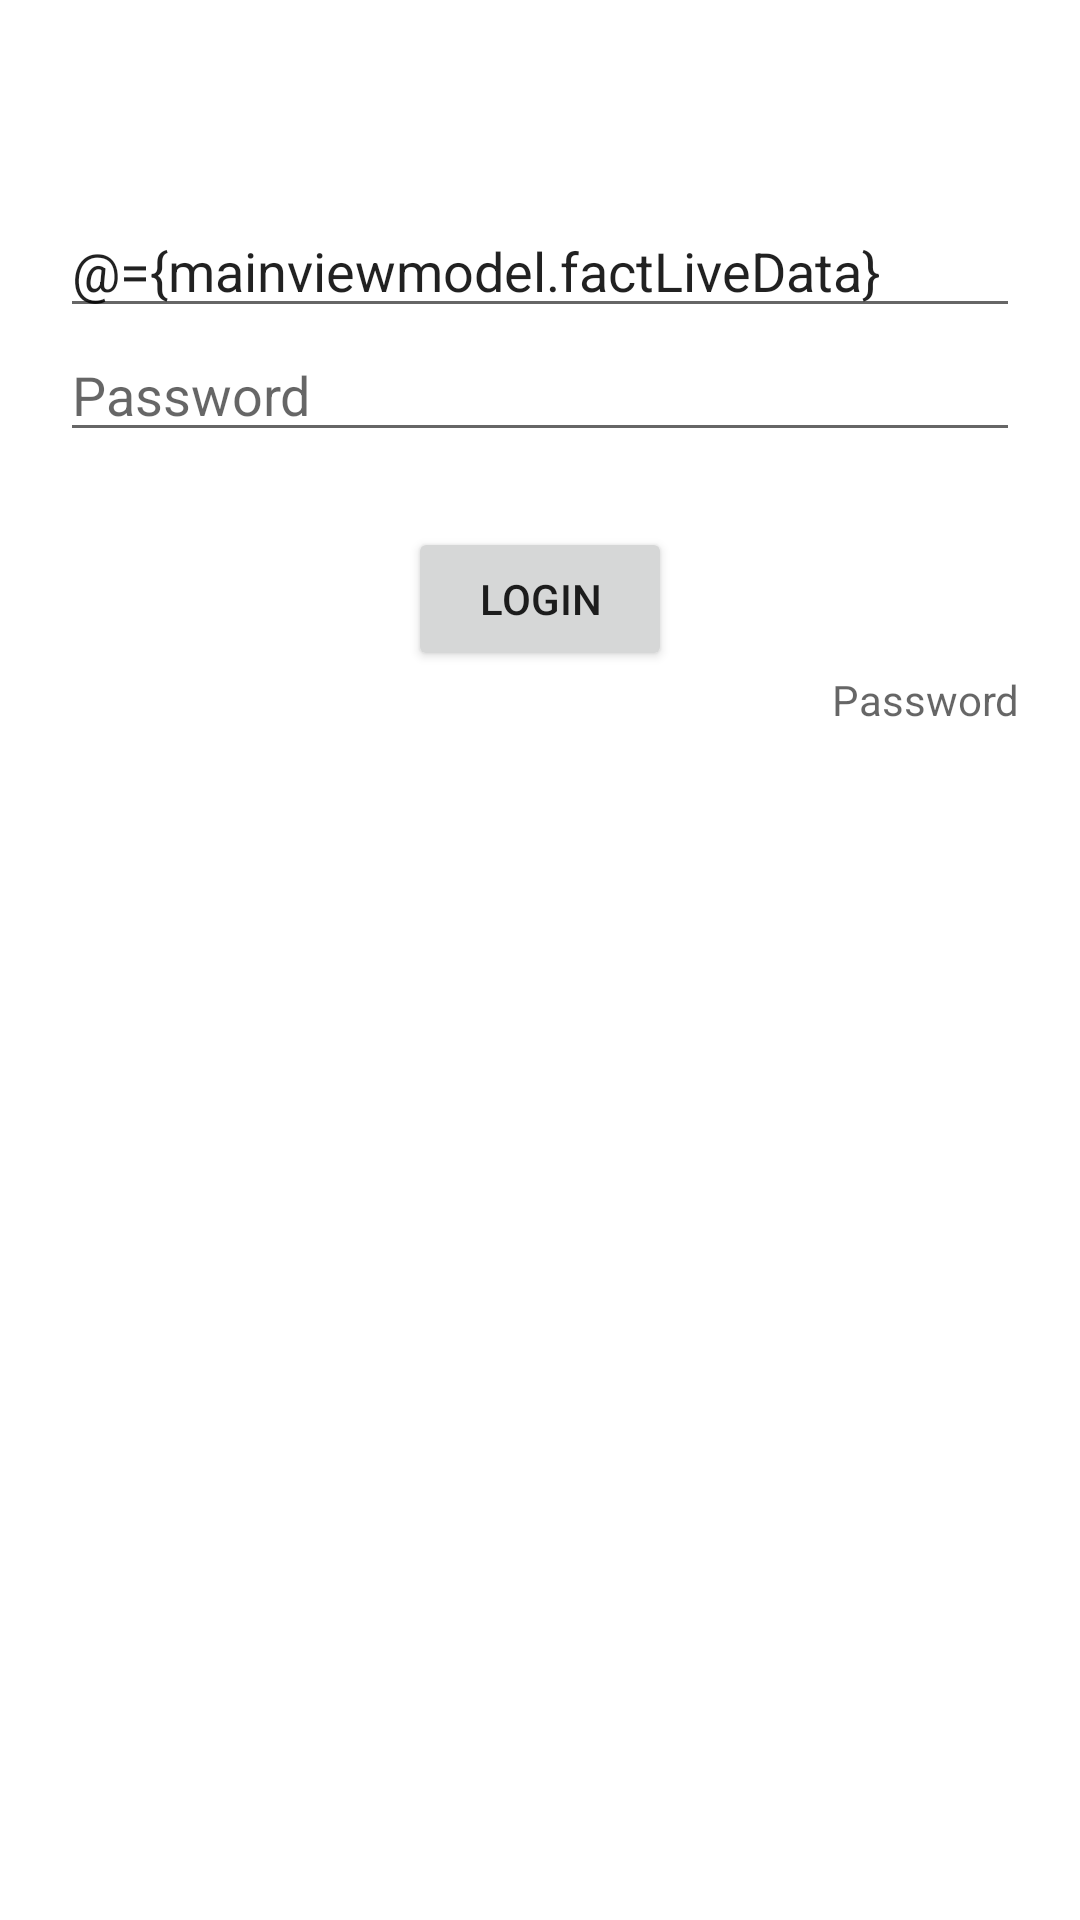

This screen was rendered from an Android layout file. Write that file and the resources it references.
<!-- AndroidManifest.xml: application theme Theme.KotlinTest -->
<!-- res/layout/activity_databind.xml -->
<?xml version="1.0" encoding="utf-8"?>
<layout xmlns:android="http://schemas.android.com/apk/res/android"
    xmlns:app="http://schemas.android.com/apk/res-auto">

    
    
    
    
    
    

    <data>
        <variable
            name="mainviewmodel"
            type="com.example.kotlintest.databinding_test.ViewModelDataBind" />
    </data>

    <androidx.constraintlayout.widget.ConstraintLayout
        android:layout_width="match_parent"
        android:layout_height="match_parent">

        <androidx.appcompat.widget.AppCompatImageView
            android:id="@+id/btnBack"
            android:layout_width="wrap_content"
            android:layout_height="48dp"
            app:layout_constraintLeft_toLeftOf="parent"
            app:layout_constraintTop_toTopOf="parent"
            app:srcCompat="@drawable/ic_launcher_background"></androidx.appcompat.widget.AppCompatImageView>


        <androidx.appcompat.widget.AppCompatTextView
            android:id="@+id/tvname"
            android:layout_width="match_parent"
            android:layout_height="wrap_content"
            android:gravity="center"
            android:text="@{mainviewmodel.factLiveData}"
            android:textColor="@color/black"
            android:textSize="30dp"
            app:layout_constraintLeft_toLeftOf="parent"
            app:layout_constraintTop_toBottomOf="@id/btnBack">

        </androidx.appcompat.widget.AppCompatTextView>


        <androidx.constraintlayout.widget.ConstraintLayout
            android:id="@+id/layout_child"
            android:layout_width="match_parent"
            android:layout_height="wrap_content"
            android:padding="20sp"
            app:layout_constraintTop_toBottomOf="@id/btnBack">

            <androidx.appcompat.widget.AppCompatEditText
                android:id="@+id/etName"
                android:layout_width="match_parent"
                android:layout_height="wrap_content"
                android:hint="Name"
                android:text="@={mainviewmodel.factLiveData}"
                app:layout_constraintLeft_toLeftOf="parent"
                app:layout_constraintTop_toTopOf="parent"></androidx.appcompat.widget.AppCompatEditText>

            <androidx.appcompat.widget.AppCompatEditText
                android:id="@+id/etPass"
                android:layout_width="match_parent"
                android:layout_height="wrap_content"
                android:hint="Password"
                app:layout_constraintLeft_toLeftOf="parent"
                app:layout_constraintTop_toBottomOf="@+id/etName"></androidx.appcompat.widget.AppCompatEditText>

            <androidx.appcompat.widget.AppCompatButton
                android:id="@+id/btnLogin"
                android:layout_width="wrap_content"
                android:layout_height="wrap_content"
                android:layout_marginTop="25dp"
                android:text="Login"
                android:onClick="@{()-> mainviewmodel.updateLiveData()}"
                app:layout_constraintEnd_toEndOf="parent"
                app:layout_constraintStart_toStartOf="parent"
                app:layout_constraintTop_toBottomOf="@+id/etPass"></androidx.appcompat.widget.AppCompatButton>


            <androidx.appcompat.widget.AppCompatTextView
                android:id="@+id/etForgotPass"
                android:layout_width="wrap_content"
                android:layout_height="wrap_content"
                android:hint="Password"
                app:layout_constraintEnd_toEndOf="parent"
                app:layout_constraintLeft_toLeftOf="parent"
                app:layout_constraintTop_toBottomOf="@+id/btnLogin"></androidx.appcompat.widget.AppCompatTextView>
        </androidx.constraintlayout.widget.ConstraintLayout>

    </androidx.constraintlayout.widget.ConstraintLayout>
</layout>
<!-- resources referenced by this layout -->
<resources>
  <style name="Theme.KotlinTest" parent="Theme.MaterialComponents.DayNight.DarkActionBar">
          
          <item name="colorPrimary">@color/purple_500</item>
          <item name="colorPrimaryVariant">@color/purple_700</item>
          <item name="colorOnPrimary">@color/white</item>
          
          <item name="colorSecondary">@color/teal_200</item>
          <item name="colorSecondaryVariant">@color/teal_700</item>
          <item name="colorOnSecondary">@color/black</item>
          
          <item name="android:statusBarColor">?attr/colorPrimaryVariant</item>
          
      </style>
  <!-- not gathered from this repository: default colours our renderer supplied (Android Studio template values) -->
  <color name="purple_500">#FF6200EE</color>
  <color name="purple_700">#FF3700B3</color>
  <color name="teal_200">#FF03DAC5</color>
  <color name="teal_700">#FF018786</color>
  <color name="black">#FF000000</color>
  <color name="white">#FFFFFFFF</color>
</resources>
